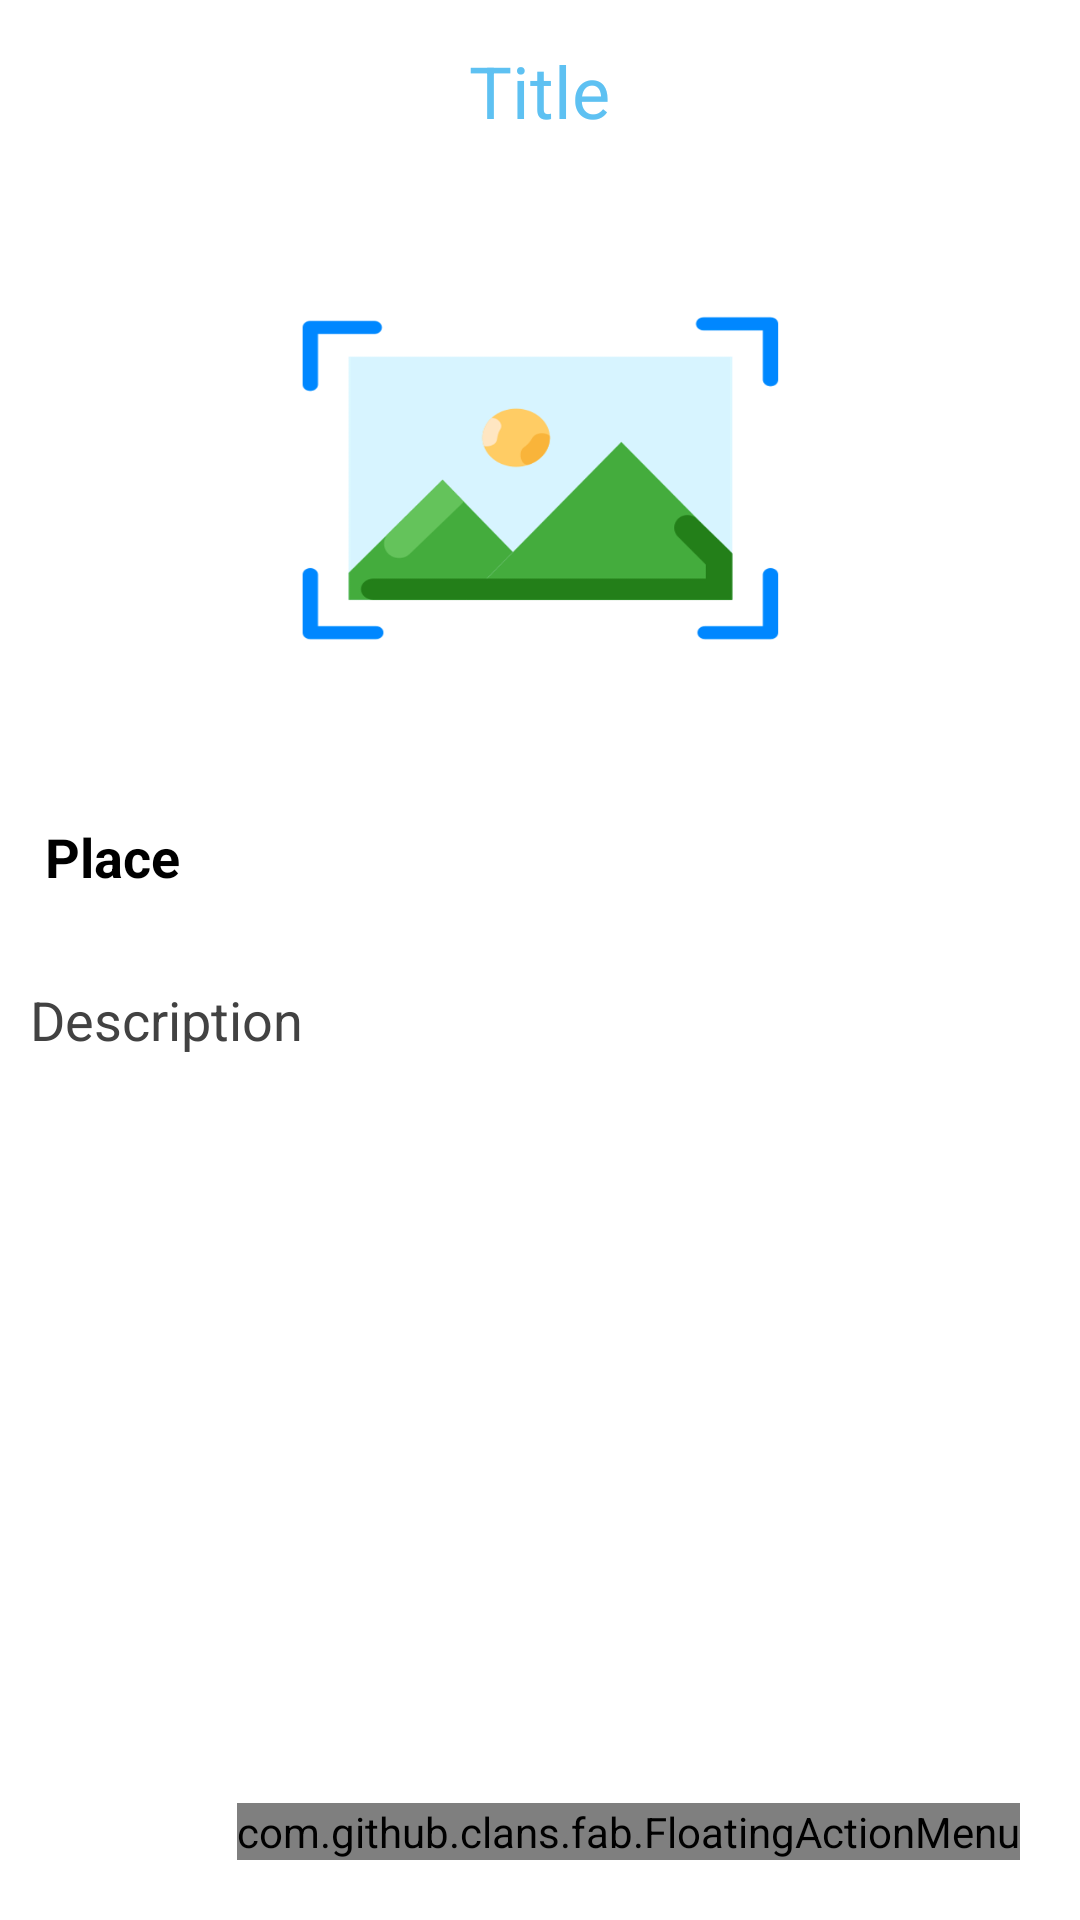

Reconstruct the res/layout file that produces this screen, plus the resources it refers to.
<!-- AndroidManifest.xml: application theme Theme.TravelMate2 -->
<!-- res/layout/activity_mrdetail.xml -->
<?xml version="1.0" encoding="utf-8"?>
<LinearLayout
    xmlns:android="http://schemas.android.com/apk/res/android"
    xmlns:app="http://schemas.android.com/apk/res-auto"
    xmlns:tools="http://schemas.android.com/tools"
    android:layout_width="match_parent"
    android:layout_height="match_parent"
    android:orientation="vertical"
    tools:context=".MRDetailActivity">

    <TextView
        android:layout_width="wrap_content"
        android:layout_height="wrap_content"
        android:id="@+id/detailTitle"
        android:text="Title"
        android:layout_marginTop="14dp"
        android:textSize="24sp"
        android:layout_gravity="center"
        android:layout_marginBottom="12dp"
        android:textColor="@color/lavender"/>

    <ImageView
        android:layout_width="400dp"
        android:layout_height="200dp"
        android:id="@+id/detailImage"
        android:padding="8dp"
        android:layout_gravity="center"
        android:src="@drawable/uploadimg"
        android:scaleType="fitXY"/>

    <TextView
        android:layout_width="match_parent"
        android:layout_height="wrap_content"
        android:padding="15dp"
        android:text="Place"
        android:textStyle="bold"
        android:layout_gravity="center"
        android:id="@+id/detailLang"
        android:textSize="18sp"
        android:textColor="@color/black"/>

    <TextView
        android:id="@+id/detailDesc"
        android:layout_width="match_parent"
        android:layout_height="wrap_content"
        android:layout_gravity="center"
        android:layout_marginTop="5dp"
        android:padding="10dp"
        android:text="Description"
        android:textColor="@color/grey"
        android:textSize="18sp" />

    <RelativeLayout
        android:layout_width="match_parent"
        android:layout_height="match_parent">

        <com.github.clans.fab.FloatingActionMenu
            android:layout_width="wrap_content"
            android:layout_height="wrap_content"
            android:layout_alignParentBottom="true"
            android:layout_alignParentEnd="true"
            app:menu_fab_size="normal"
            android:layout_marginBottom="20dp"
            android:layout_marginEnd="20dp"
            app:menu_colorPressed="@color/lavender"
            app:menu_colorNormal="@color/lavender"
            app:menu_icon="@drawable/ic_baseline_format_list_bulleted_24"
            app:menu_openDirection="up"
            app:menu_showShadow="true">

            <com.github.clans.fab.FloatingActionButton
                android:layout_width="wrap_content"
                android:layout_height="wrap_content"
                android:id="@+id/editButton"
                android:src="@drawable/ic_baseline_edit_24"
                app:fab_showShadow="true"
                app:fab_colorNormal="@color/lavender"
                app:fab_size="mini"/>

            <com.github.clans.fab.FloatingActionButton
                android:layout_width="wrap_content"
                android:layout_height="wrap_content"
                android:id="@+id/deleteButton"
                android:src="@drawable/ic_baseline_delete_24"
                app:fab_showShadow="true"
                app:fab_colorNormal="@color/lavender"
                app:fab_size="mini"/>

            <com.github.clans.fab.FloatingActionButton
                android:layout_width="wrap_content"
                android:layout_height="wrap_content"
                android:id="@+id/changeButton"
                android:src="@drawable/ic_baseline_arrow_back_24"
                app:fab_showShadow="true"
                app:fab_colorNormal="@color/lavender"
                app:fab_size="mini"/>

        </com.github.clans.fab.FloatingActionMenu>

    </RelativeLayout>

</LinearLayout>
<!-- resources referenced by this layout -->
<resources>
  <color name="black">#FF000000</color>
  <color name="grey">#ff424242</color>
  <color name="lavender">#5EC1F2</color>
  <!-- drawable ic_baseline_arrow_back_24 (drawable) -->
  <vector android:autoMirrored="true" android:height="25dp"
      android:tint="#EEEBE4" android:viewportHeight="24"
      android:viewportWidth="24" android:width="25dp" xmlns:android="http://schemas.android.com/apk/res/android">
      <path android:fillColor="@android:color/white" android:pathData="M20,11H7.83l5.59,-5.59L12,4l-8,8 8,8 1.41,-1.41L7.83,13H20v-2z"/>
  </vector>
  <!-- drawable ic_baseline_delete_24 (drawable) -->
  <vector android:height="24dp" android:tint="#EEEBE4"
      android:viewportHeight="24" android:viewportWidth="24"
      android:width="24dp" xmlns:android="http://schemas.android.com/apk/res/android">
      <path android:fillColor="@android:color/white" android:pathData="M6,19c0,1.1 0.9,2 2,2h8c1.1,0 2,-0.9 2,-2V7H6v12zM19,4h-3.5l-1,-1h-5l-1,1H5v2h14V4z"/>
  </vector>
  <!-- drawable ic_baseline_edit_24 (drawable) -->
  <vector android:height="24dp" android:tint="#EEEBE4"
      android:viewportHeight="24" android:viewportWidth="24"
      android:width="24dp" xmlns:android="http://schemas.android.com/apk/res/android">
      <path android:fillColor="@android:color/white" android:pathData="M3,17.25V21h3.75L17.81,9.94l-3.75,-3.75L3,17.25zM20.71,7.04c0.39,-0.39 0.39,-1.02 0,-1.41l-2.34,-2.34c-0.39,-0.39 -1.02,-0.39 -1.41,0l-1.83,1.83 3.75,3.75 1.83,-1.83z"/>
  </vector>
  <!-- drawable ic_baseline_format_list_bulleted_24 (drawable) -->
  <vector android:autoMirrored="true" android:height="24dp"
      android:tint="#EEEBE4" android:viewportHeight="24"
      android:viewportWidth="24" android:width="24dp" xmlns:android="http://schemas.android.com/apk/res/android">
      <path android:fillColor="@android:color/white" android:pathData="M4,10.5c-0.83,0 -1.5,0.67 -1.5,1.5s0.67,1.5 1.5,1.5 1.5,-0.67 1.5,-1.5 -0.67,-1.5 -1.5,-1.5zM4,4.5c-0.83,0 -1.5,0.67 -1.5,1.5S3.17,7.5 4,7.5 5.5,6.83 5.5,6 4.83,4.5 4,4.5zM4,16.5c-0.83,0 -1.5,0.68 -1.5,1.5s0.68,1.5 1.5,1.5 1.5,-0.68 1.5,-1.5 -0.67,-1.5 -1.5,-1.5zM7,19h14v-2L7,17v2zM7,13h14v-2L7,11v2zM7,5v2h14L21,5L7,5z"/>
  </vector>
  <!-- drawable uploadimg: png bitmap (drawable, 29610 bytes) -->
  <style name="Theme.TravelMate2" parent="Theme.MaterialComponents.DayNight.NoActionBar">
          
          <item name="colorPrimary">@color/lavender</item>
          <item name="colorPrimaryVariant">@color/lavender</item>
          <item name="colorOnPrimary">@color/white</item>
          
          <item name="colorSecondary">@color/teal_200</item>
          <item name="colorSecondaryVariant">@color/teal_700</item>
          <item name="colorOnSecondary">@color/black</item>
          
          <item name="android:statusBarColor">?attr/colorPrimaryVariant</item>
          
      </style>
  <color name="white">#FFFFFFFF</color>
  <color name="teal_200">#FF03DAC5</color>
  <color name="teal_700">#FF018786</color>
</resources>
